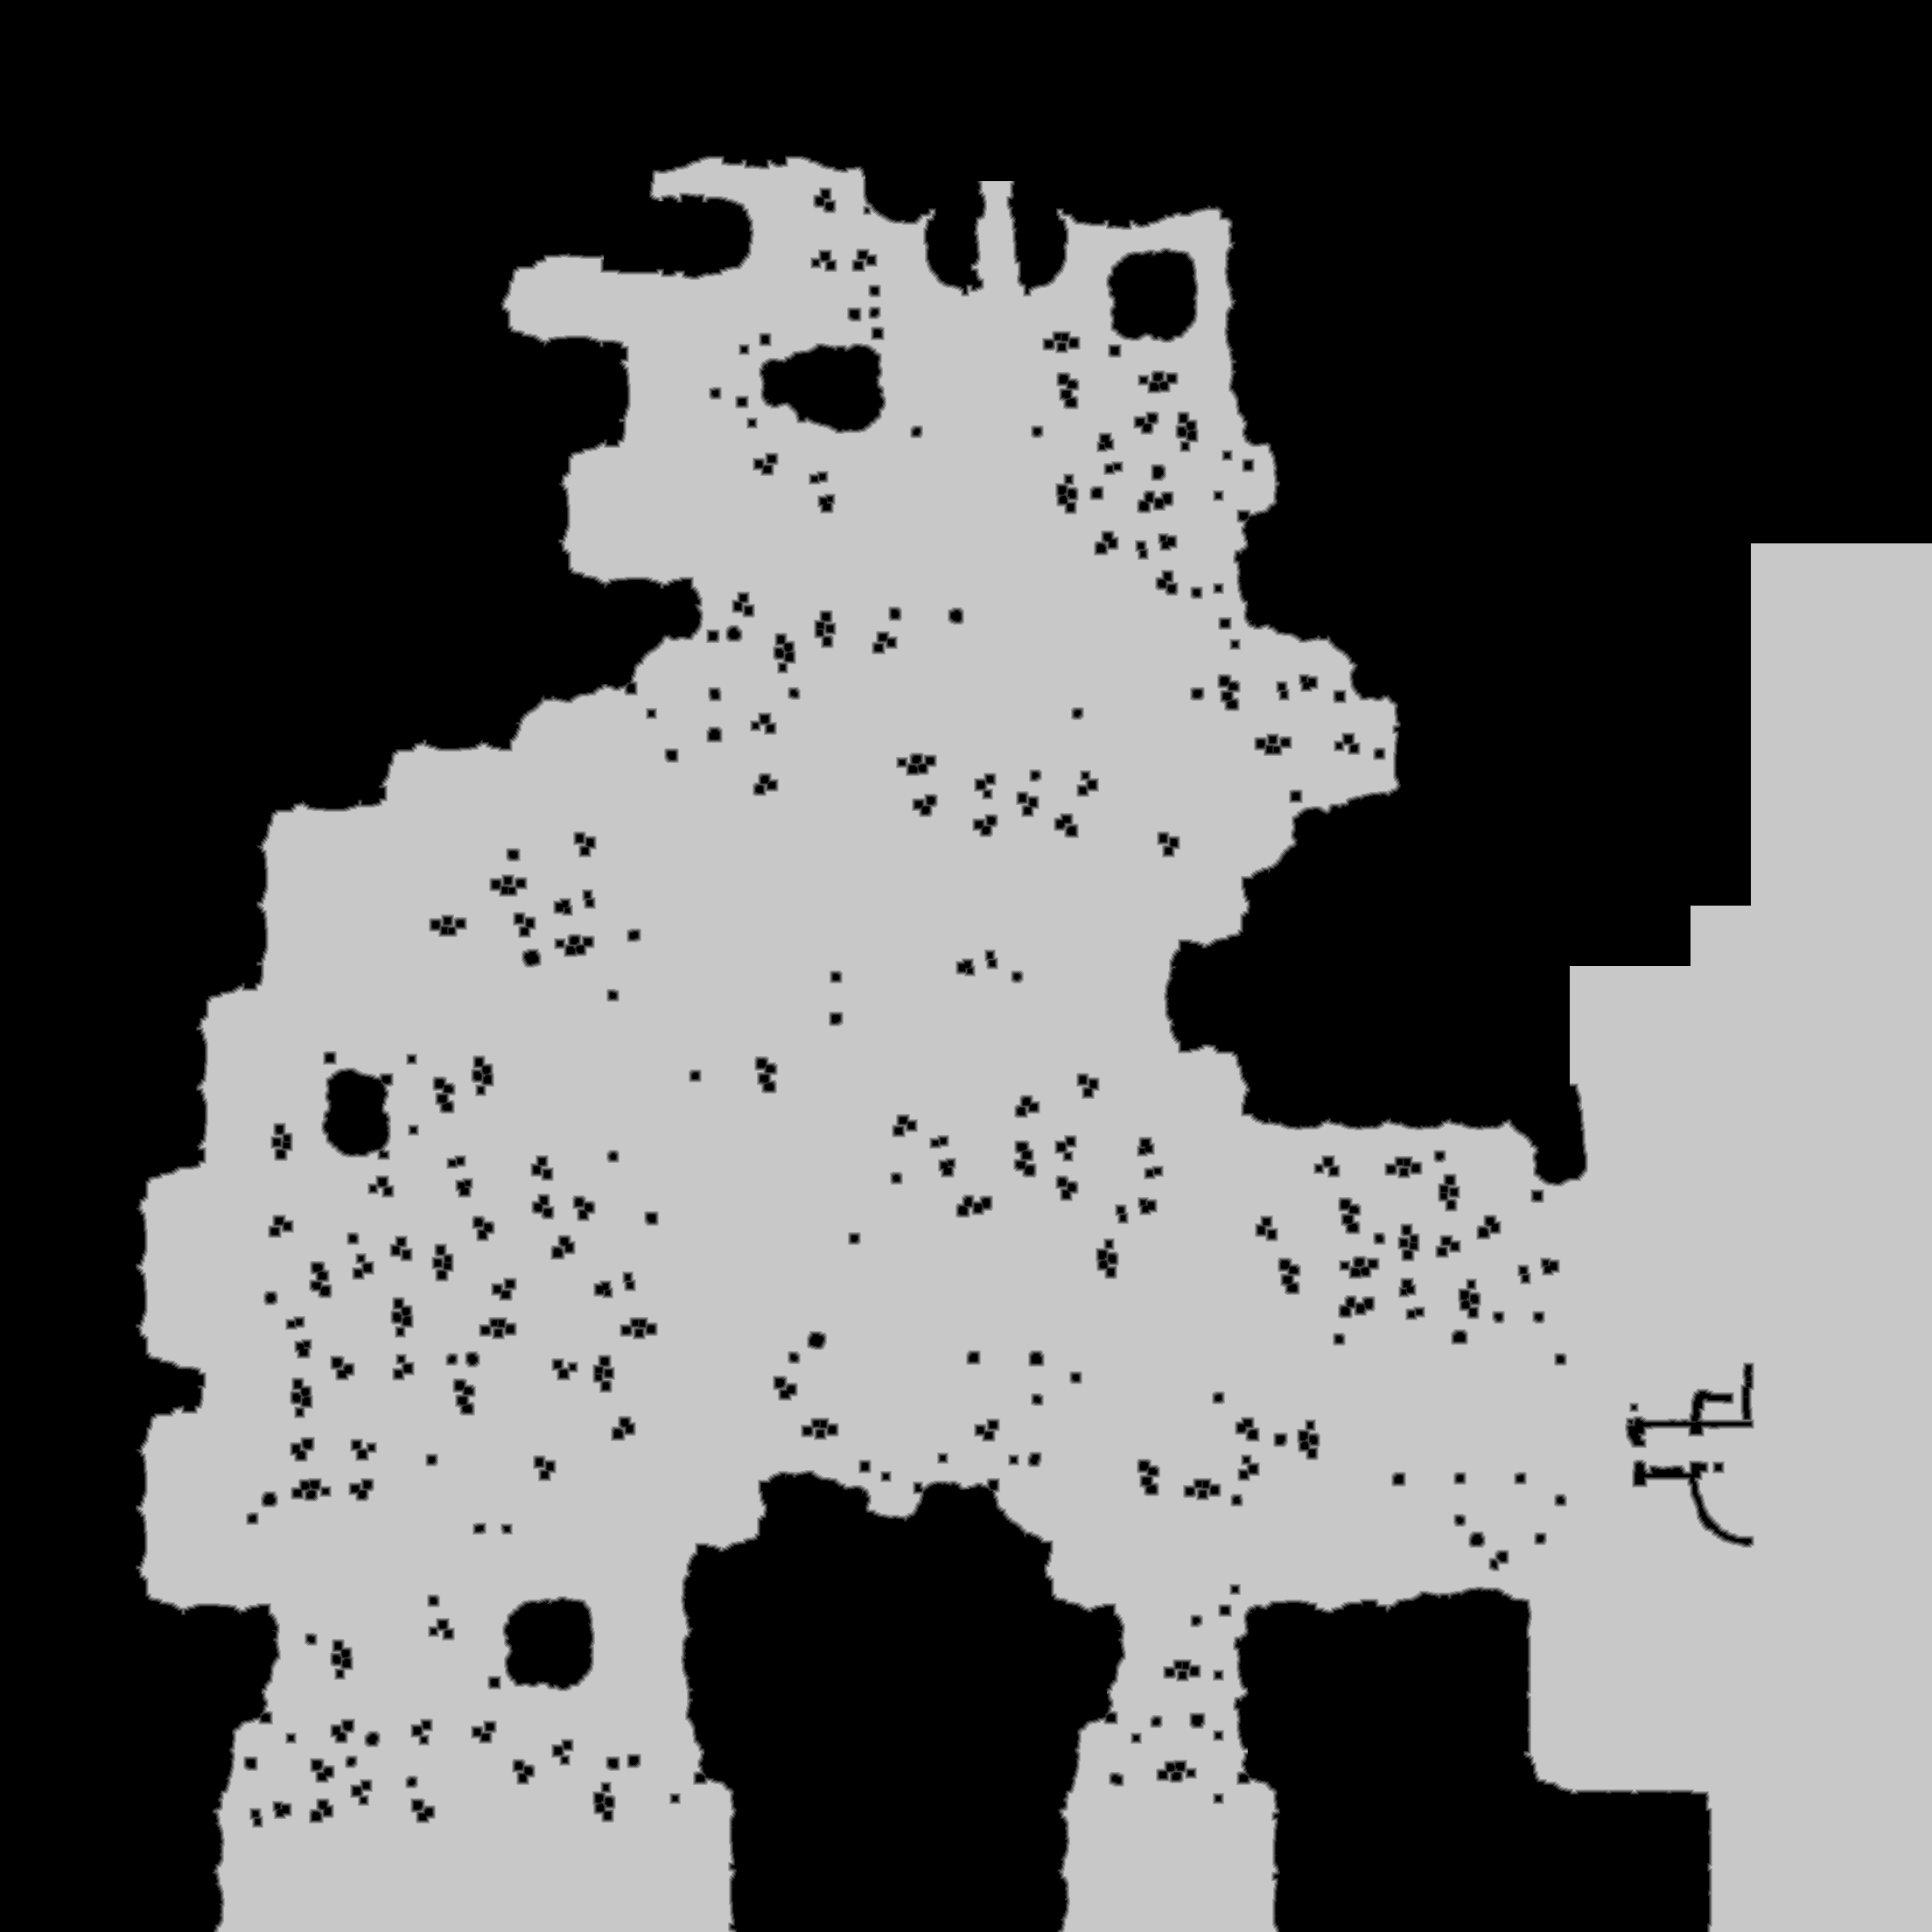

Data behind this chart, as committed beside it:
source	tdt_hull ranged
truth	truth_3dbe8f133f0.tsv
width	2208
height	2208
nibble	0	2315180
nibble	1	35296
nibble	2	37381
nibble	3	37939
nibble	4	38451
nibble	5	2411017
